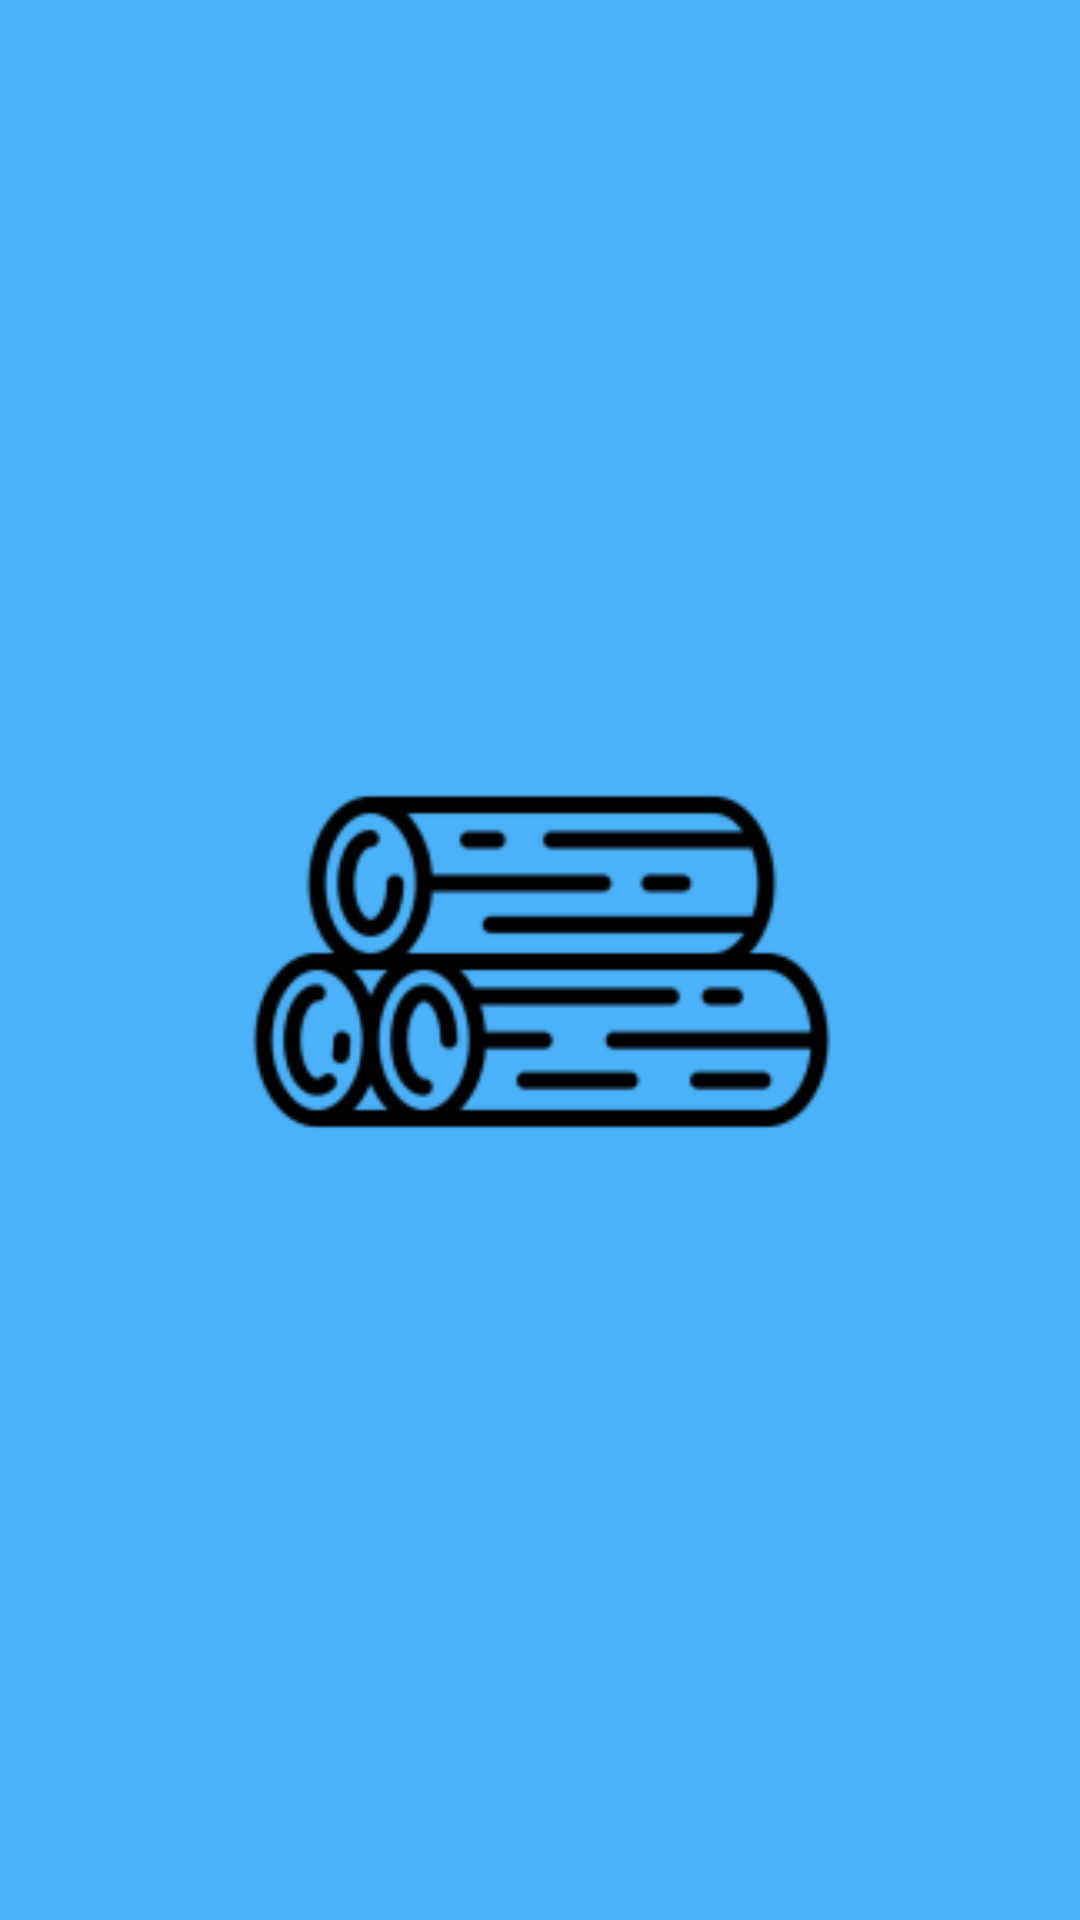

Layout XML and referenced resources for this Android screen:
<!-- AndroidManifest.xml: application theme Theme.BrushWood -->
<!-- res/layout/start_layout.xml -->
<?xml version="1.0" encoding="utf-8"?>
<LinearLayout xmlns:android="http://schemas.android.com/apk/res/android"
    xmlns:app="http://schemas.android.com/apk/res-auto"
    xmlns:tools="http://schemas.android.com/tools"
    android:id="@+id/main"
    android:fitsSystemWindows="true"
    android:gravity="center"
    android:layout_width="match_parent"
    android:layout_height="match_parent"
    android:layout_gravity="center"
    android:background="@color/app_icon_background"
    tools:context=".MainActivity">


    <LinearLayout
        android:layout_width="match_parent"
        android:layout_height="match_parent"
        android:gravity="center">

        <ImageView
            android:layout_width="match_parent"
            android:layout_height="match_parent"
            android:src="@mipmap/app_icon" />
    </LinearLayout>


</LinearLayout>
<!-- resources referenced by this layout -->
<resources>
  <color name="app_icon_background">#4BB1F8</color>
  <!-- mipmap app_icon: webp bitmap (mipmap-hdpi, 1538 bytes) -->
  <style name="Theme.BrushWood" parent="Base.Theme.BrushWood" />
  <style name="Base.Theme.BrushWood" parent="Theme.MaterialComponents.DayNight.NoActionBar">
          
          
          <item name="android:statusBarColor">@android:color/transparent</item>
      </style>
</resources>
